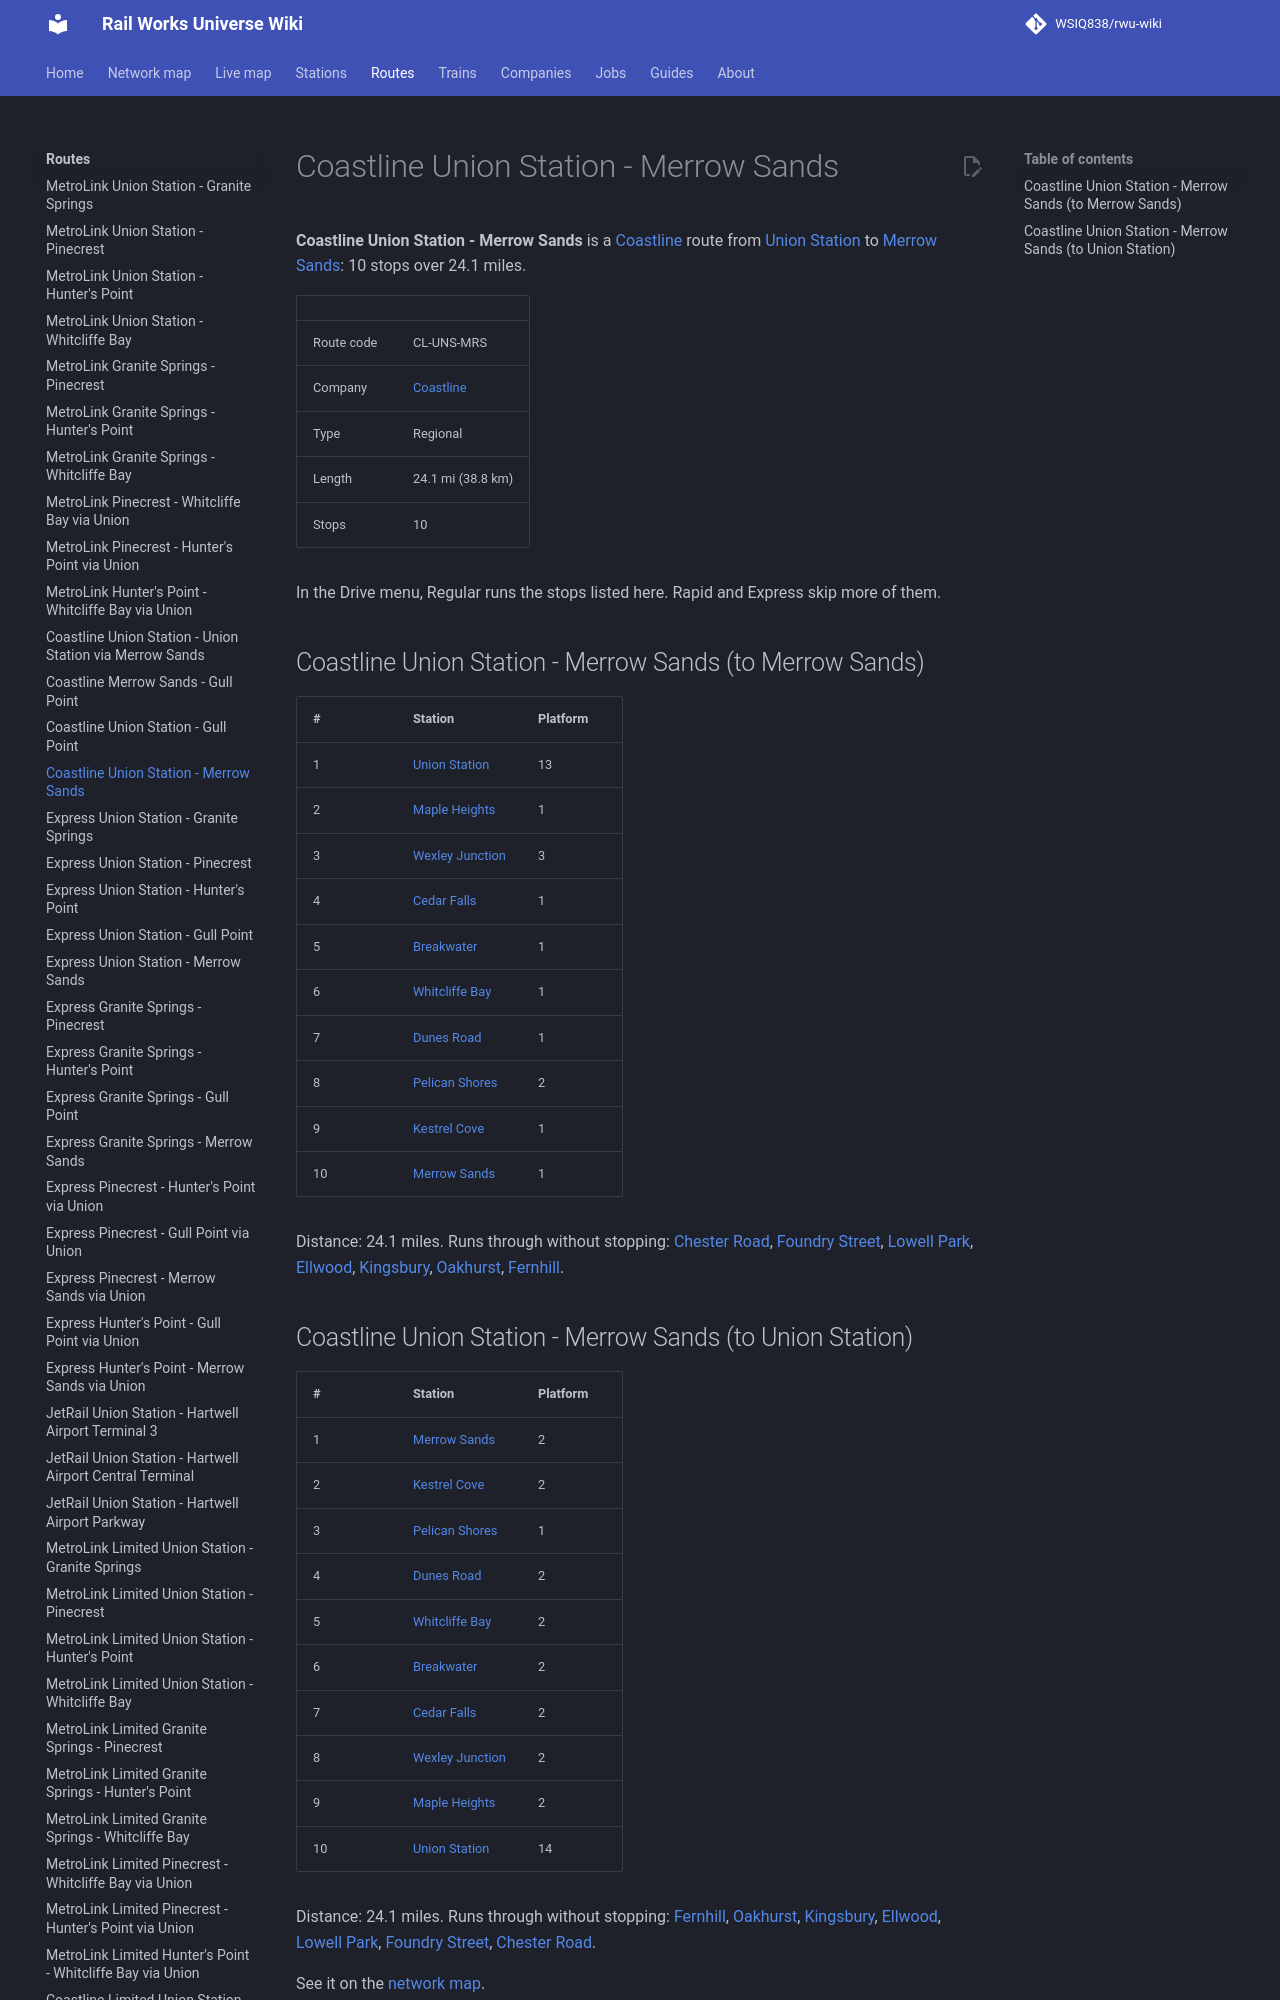

repository: WSIQ838/rwu-wiki · page: lines/cl-uns-mrs/index.html · generator: mkdocs

# Coastline Union Station - Merrow Sands

**Coastline Union Station - Merrow Sands** is a [Coastline](../companies/coastline.md) route from [Union Station](../stations/union-station.md) to [Merrow Sands](../stations/merrow-sands.md): 10 stops over 24.1 miles.

| | |
|---|---|
| Route code | CL-UNS-MRS |
| Company | [Coastline](../companies/coastline.md) |
| Type | Regional |
| Length | 24.1 mi (38.8 km) |
| Stops | 10 |

In the Drive menu, Regular runs the stops listed here. Rapid and Express skip more of them.

## Coastline Union Station - Merrow Sands (to Merrow Sands)

| # | Station | Platform |
|---|---|---|
| 1 | [Union Station](../stations/union-station.md) | 13 |
| 2 | [Maple Heights](../stations/maple-heights.md) | 1 |
| 3 | [Wexley Junction](../stations/wexley-junction.md) | 3 |
| 4 | [Cedar Falls](../stations/cedar-falls.md) | 1 |
| 5 | [Breakwater](../stations/breakwater.md) | 1 |
| 6 | [Whitcliffe Bay](../stations/whitcliffe-bay.md) | 1 |
| 7 | [Dunes Road](../stations/dunes-road.md) | 1 |
| 8 | [Pelican Shores](../stations/pelican-shores.md) | 2 |
| 9 | [Kestrel Cove](../stations/kestrel-cove.md) | 1 |
| 10 | [Merrow Sands](../stations/merrow-sands.md) | 1 |

Distance: 24.1 miles. Runs through without stopping: [Chester Road](../stations/chester-road.md), [Foundry Street](../stations/foundry-street.md), [Lowell Park](../stations/lowell-park.md), [Ellwood](../stations/ellwood.md), [Kingsbury](../stations/kingsbury.md), [Oakhurst](../stations/oakhurst.md), [Fernhill](../stations/fernhill.md).
